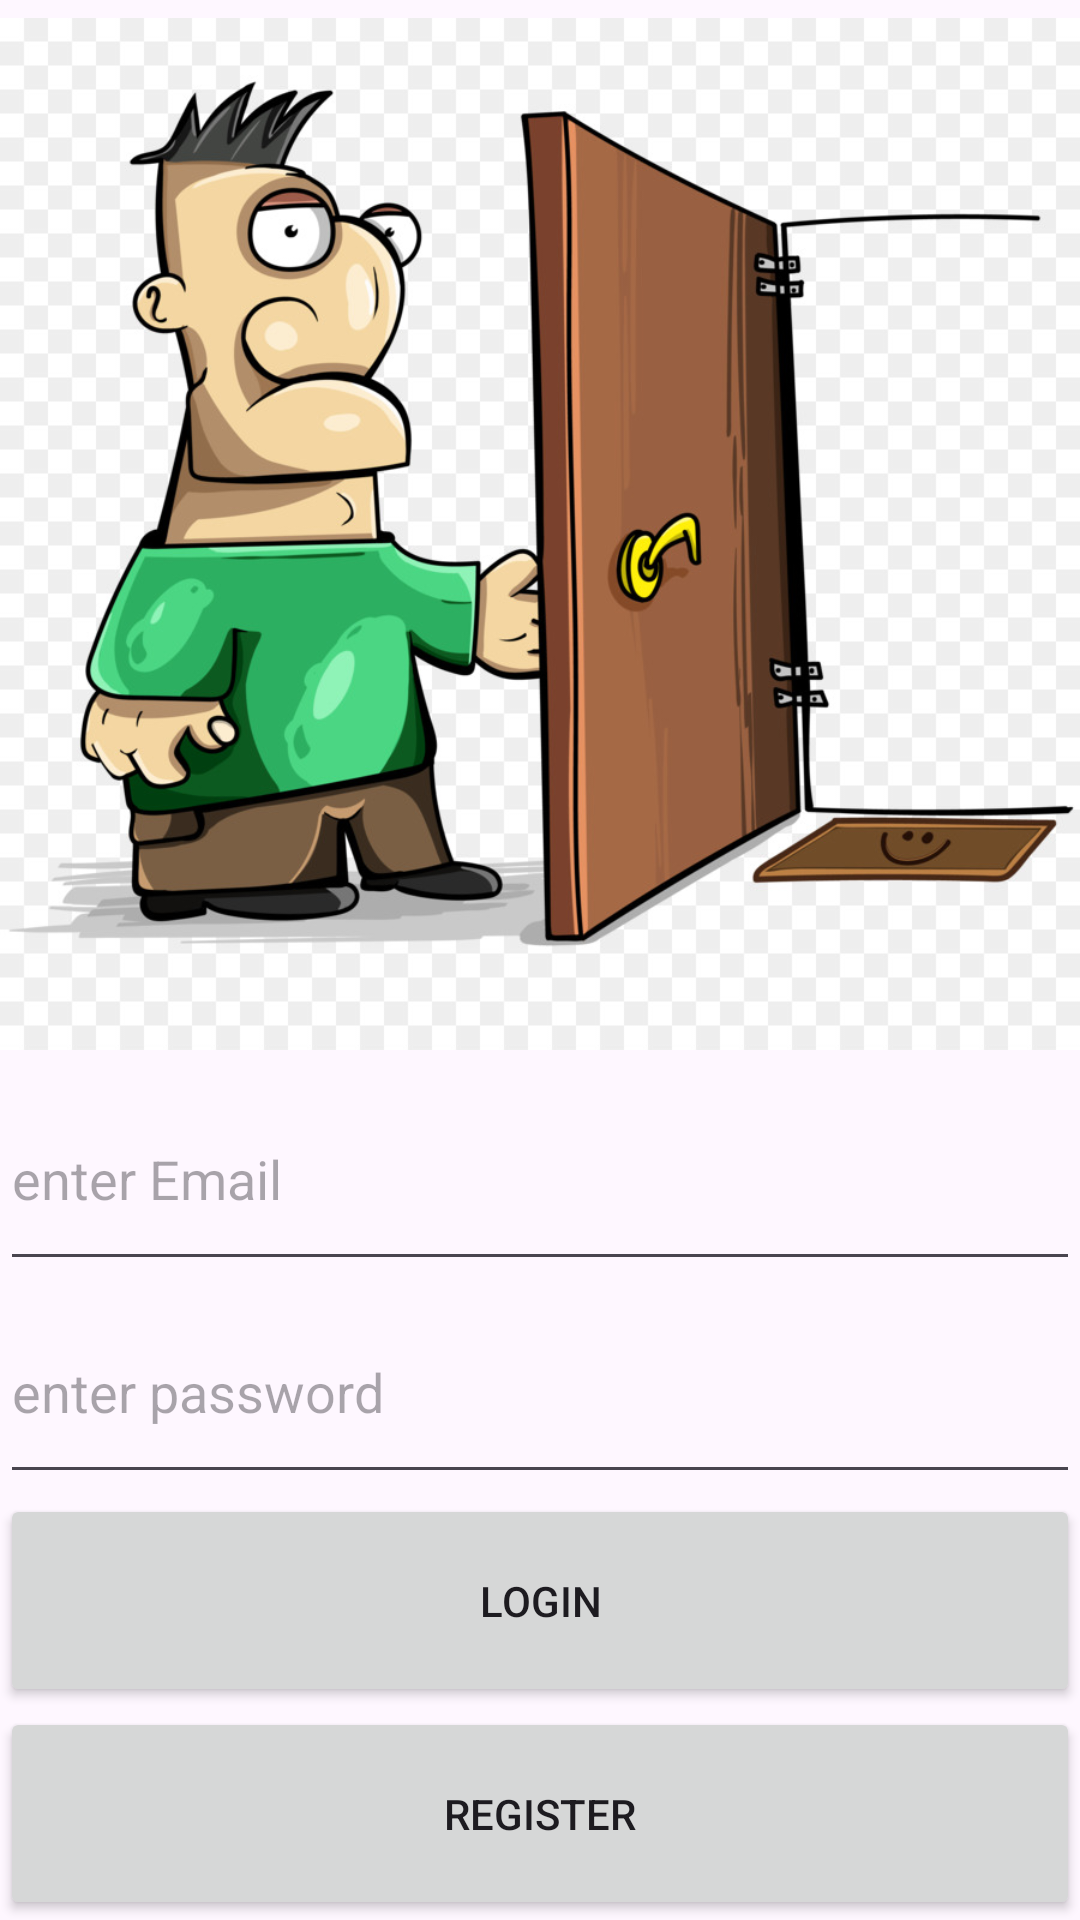

This screen was rendered from an Android layout file. Write that file and the resources it references.
<!-- AndroidManifest.xml: application theme Theme.ChipopoProject -->
<!-- res/layout/fragment_login_page.xml -->
<?xml version="1.0" encoding="utf-8"?>
<LinearLayout xmlns:android="http://schemas.android.com/apk/res/android"
    xmlns:app="http://schemas.android.com/apk/res-auto"
    xmlns:tools="http://schemas.android.com/tools"
    android:id="@+id/frag_main"
    android:layout_width="match_parent"
    android:layout_height="match_parent"
    android:orientation="vertical"
    tools:context=".fragments.loginPage" >
    
    <ImageView
        android:id="@+id/imageView"
        android:layout_width="match_parent"
        android:layout_height="wrap_content"
        android:layout_weight="0.5"
        android:src="@drawable/doorpic" />

    <EditText
        android:id="@+id/TextEmailAddress"
        android:layout_width="match_parent"
        android:layout_height="match_parent"
        android:layout_weight="1"
        android:ems="10"
        android:hint="enter Email"
        android:inputType="textEmailAddress" />

    <EditText
        android:id="@+id/TextPassword"
        android:layout_width="match_parent"
        android:layout_height="match_parent"
        android:layout_weight="1"
        android:ems="10"
        android:hint="enter password"
        android:inputType="textPassword" />

    <Button
        android:id="@+id/buttonLogin"
        android:layout_width="match_parent"
        android:layout_height="match_parent"
        android:layout_weight="1"
        android:text="Login" />

    <Button
        android:id="@+id/buttonRegister"
        android:layout_width="match_parent"
        android:layout_height="match_parent"
        android:layout_weight="1"
        android:text="Register" />

</LinearLayout>
<!-- resources referenced by this layout -->
<resources>
  <!-- drawable doorpic: jpg bitmap (drawable, 120006 bytes) -->
  <style name="Theme.ChipopoProject" parent="Base.Theme.ChipopoProject" />
  <style name="Base.Theme.ChipopoProject" parent="Theme.Material3.DayNight.NoActionBar">
          
          
      </style>
</resources>
